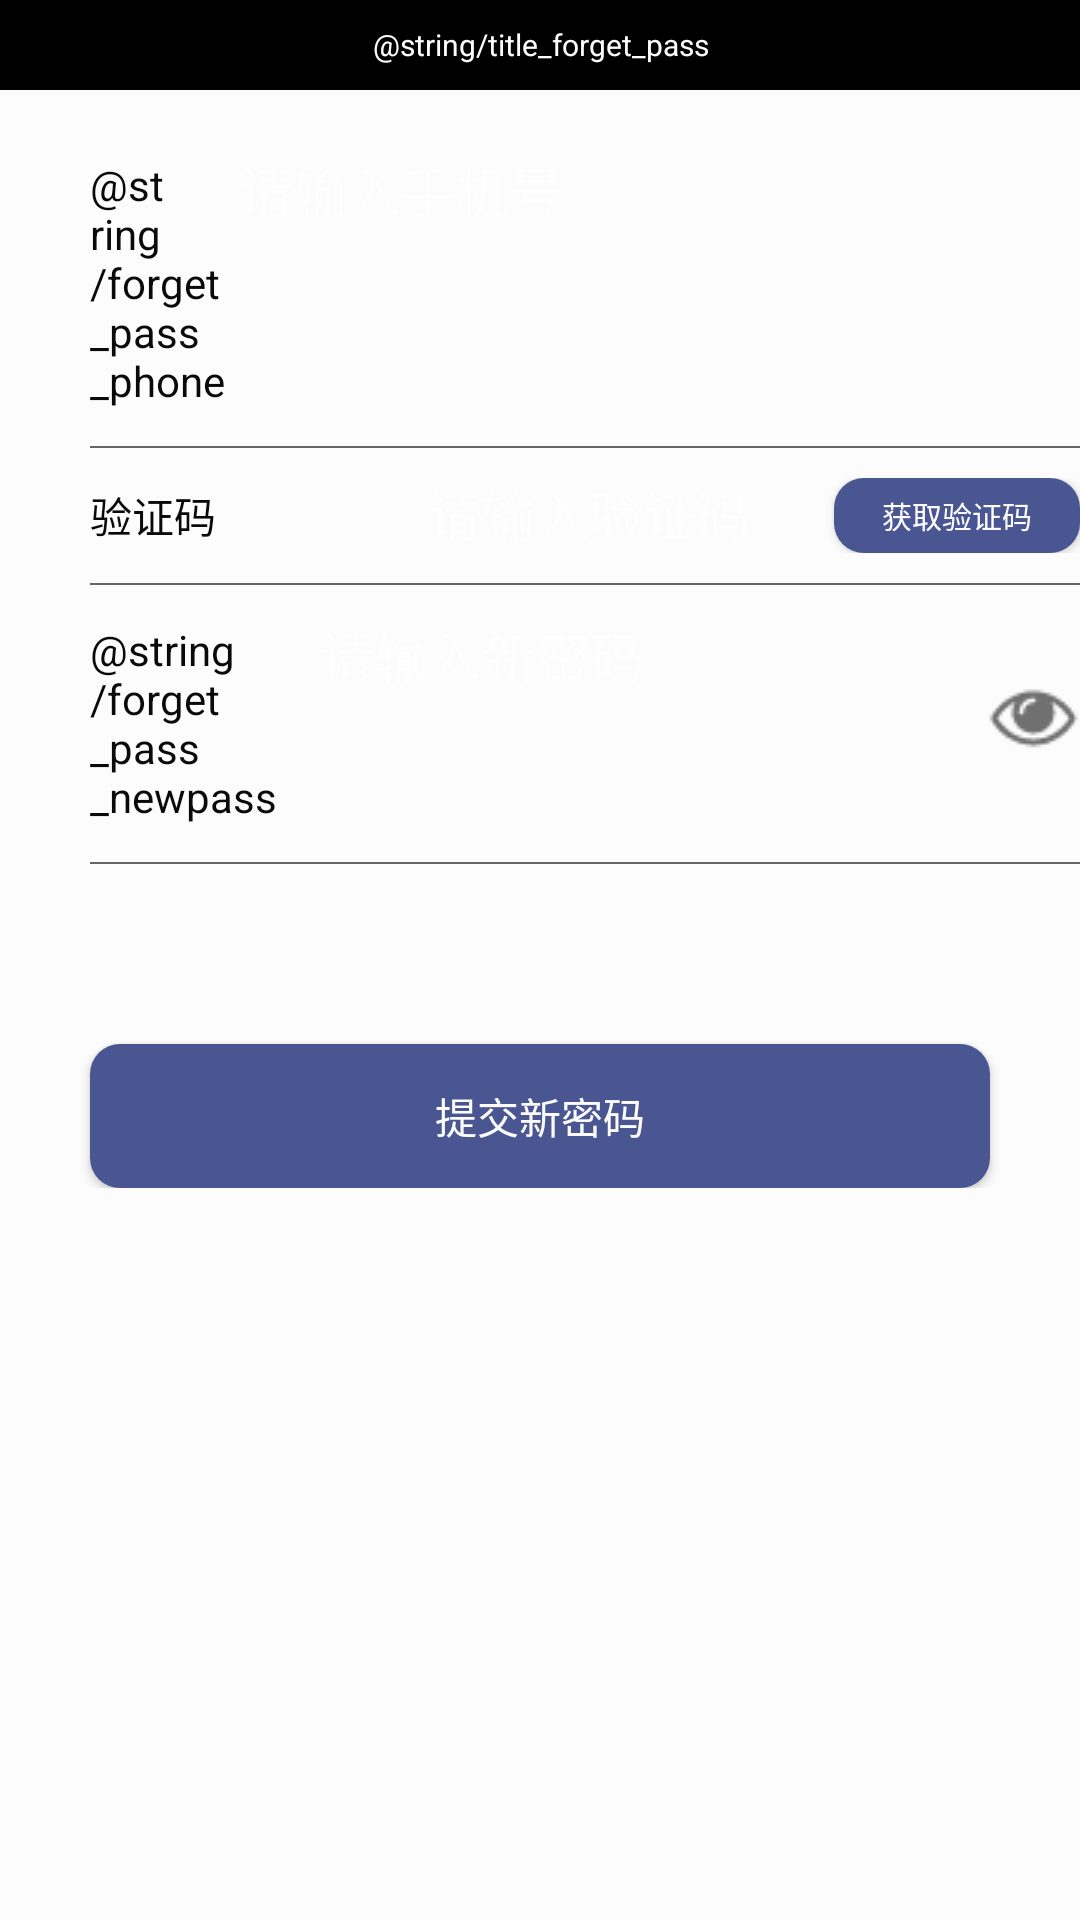

Here is an Android app screen rendered from its layout file. Give the layout XML and the strings, colors and styles it references.
<!-- AndroidManifest.xml: application theme CustomTheme -->
<!-- res/layout/activity_forget_pass.xml -->
<?xml version="1.0" encoding="utf-8"?>
<LinearLayout
    xmlns:android="http://schemas.android.com/apk/res/android"
    android:layout_width="fill_parent"
    android:orientation="vertical"
    android:layout_height="fill_parent">
    
    <LinearLayout
        android:id="@+id/layout_titlebar"
        style="@style/title">
        <Button
            android:id="@+id/button_backward"
            style="@style/title_btn"
            android:visibility="invisible"
            android:text="@string/title_btn_return"/>

        <TextView
            android:id="@+id/text_title"
            style="@style/title_title"
            android:text="@string/title_forget_pass"
            android:textColor="@color/title_title" />

        <Button
            android:id="@+id/button_forward"
            android:visibility="invisible"
            style="@style/title_btn"
            android:text="@string/title_btn_confirm"/>

    </LinearLayout>
    
    <LinearLayout style="@style/login_inputBar"
        android:layout_marginTop="20dp">

        <TextView
            style="@style/login_label"
            android:text="@string/forget_pass_phone" />

        <EditText
            android:id="@+id/register_nickName"
            style="@style/login_textEdit"
            android:hint="请输入手机号" />
    </LinearLayout>
    <View style="@style/global_line"
        android:layout_marginTop="10dp"
        android:layout_marginBottom="10dp"
        android:layout_marginLeft="30dp"/>
    <LinearLayout style="@style/login_inputBar">

        <TextView
            style="@style/login_label"
            android:layout_weight="2"
            android:text="验证码" />
        <EditText
            android:id="@+id/register_checkCode"
            style="@style/login_textEdit"
            android:layout_weight="4"
            android:gravity="center"
            android:hint="请输入验证码" />
        <Button
            style="@style/global_btn"
            android:layout_width="0dp"
            android:layout_weight="2"
            android:layout_height="25dp"
            android:text="获取验证码"
            android:textSize="10dp"
            android:layout_gravity="right"
            android:onClick="getCheckCode"/>

    </LinearLayout>
    <View style="@style/global_line"
        android:layout_marginTop="10dp"
        android:layout_marginBottom="10dp"
        android:layout_marginLeft="30dp"/>
    <LinearLayout style="@style/login_inputBar">

        <TextView
            style="@style/login_label"
            android:layout_weight="2"
            android:text="@string/forget_pass_newpass" />
        <EditText
            android:id="@+id/forget_pass_pwd"
            android:inputType="textPassword"
            style="@style/login_textEdit"
            android:hint="请输入新密码" />
        <TextView
            android:layout_width="wrap_content"
            android:drawableRight="@mipmap/login_pwd_show"
            android:layout_height="match_parent"
            android:onClick="showPwd"/>
    </LinearLayout>
    <View style="@style/global_line"
        android:layout_marginTop="10dp"
        android:layout_marginBottom="10dp"
        android:layout_marginLeft="30dp"/>
    <LinearLayout style="@style/login_inputBar">
        <Button
            android:id="@+id/login_btn"
            style="@style/global_btn"
            android:text="提交新密码"
            android:onClick="register"
            android:layout_marginLeft="30dp"
            android:layout_marginRight="30dp"
            android:layout_marginTop="50dp"/>

    </LinearLayout>

</LinearLayout>
<!-- resources referenced by this layout -->
<resources>
  <color name="title_title">#FCFCFC</color>
  <string name="title_btn_confirm">确认</string>
  <string name="title_btn_return">返回</string>
  <style name="global_btn">
          <item name="android:layout_width">match_parent</item>
          <item name="android:layout_height">match_parent</item>
          <item name="android:background">@drawable/global_btn_background</item>
          <item name="android:gravity">center</item>
          <item name="android:textColor">@color/global_btn_font</item>
          <item name="android:radius">5dip</item>
      </style>
  <style name="global_line">
          <item name="android:layout_height">0.5dp</item>
          <item name="android:layout_width">match_parent</item>
          <item name="android:background">@color/global_line</item>
      </style>
  <style name="login_inputBar">
          <item name="android:layout_width">match_parent</item>
          <item name="android:layout_height">wrap_content</item>
          
          <item name="android:orientation">horizontal</item>
          
      </style>
  <style name="login_label">
          <item name="android:layout_width">0dp</item>
          <item name="android:layout_weight">1</item>
          <item name="android:layout_height">match_parent</item>
          <item name="android:textColor">@color/global_label</item>
          <item name="android:gravity">center_vertical</item>
          <item name="android:layout_marginLeft">30dp</item>
      </style>
  <style name="title">
          <item name="android:layout_width">match_parent</item>
          <item name="android:orientation">horizontal</item>
          <item name="android:background">@color/title_background</item>
          <item name="android:layout_height">30dp</item>
      </style>
  <style name="title_btn">
          <item name="android:layout_width">0dp</item>
          <item name="android:layout_weight">1</item>
          <item name="android:layout_height">wrap_content</item>
          <item name="android:background">@null</item>
          <item name="android:onClick">onClick</item>
          <item name="android:textColor">@color/title_btn</item>
          <item name="android:clickable">true</item>
          <item name="android:gravity">left</item>
  
      </style>
  <style name="title_title">
          <item name="android:layout_width">0dp</item>
          <item name="android:layout_weight">1</item>
          <item name="android:layout_height">match_parent</item>
          <item name="android:gravity">center</item>
          <item name="android:textSize">10dp</item>
          <item name="android:singleLine">true</item>
          <item name="android:background">@color/title_background</item>
          <item name="android:textColor">@color/title_title</item>
      </style>
  <style name="CustomTheme" parent="Theme.AppCompat.NoActionBar">
          <item name="android:background">@color/main_background</item>
      </style>
  <!-- drawable global_btn_background (drawable) -->
  <?xml version="1.0" encoding="utf-8"?>
  <shape xmlns:android="http://schemas.android.com/apk/res/android">
      <solid android:color="@color/global_btn" />
      <corners android:topLeftRadius="10dp"
          android:topRightRadius="10dp"
          android:bottomRightRadius="10dp"
          android:bottomLeftRadius="10dp"/>
  </shape>
  <color name="global_btn_font">#FCFCFC</color>
  <color name="global_line">#666666</color>
  <color name="global_label">#0A0A0A</color>
  <!-- drawable global_cursor (drawable) -->
  <?xml version="1.0" encoding="utf-8"?>
  <shape xmlns:android="http://schemas.android.com/apk/res/android" android:shape="rectangle">
      <size android:width="1dp" />
      <solid android:color="@color/global_cursor"  />
  </shape>
  <color name="title_background">#000000</color>
  <color name="title_btn">#38ADFF</color>
  <color name="main_background">#FCFCFC</color>
  <color name="global_btn">#4A5691</color>
</resources>
